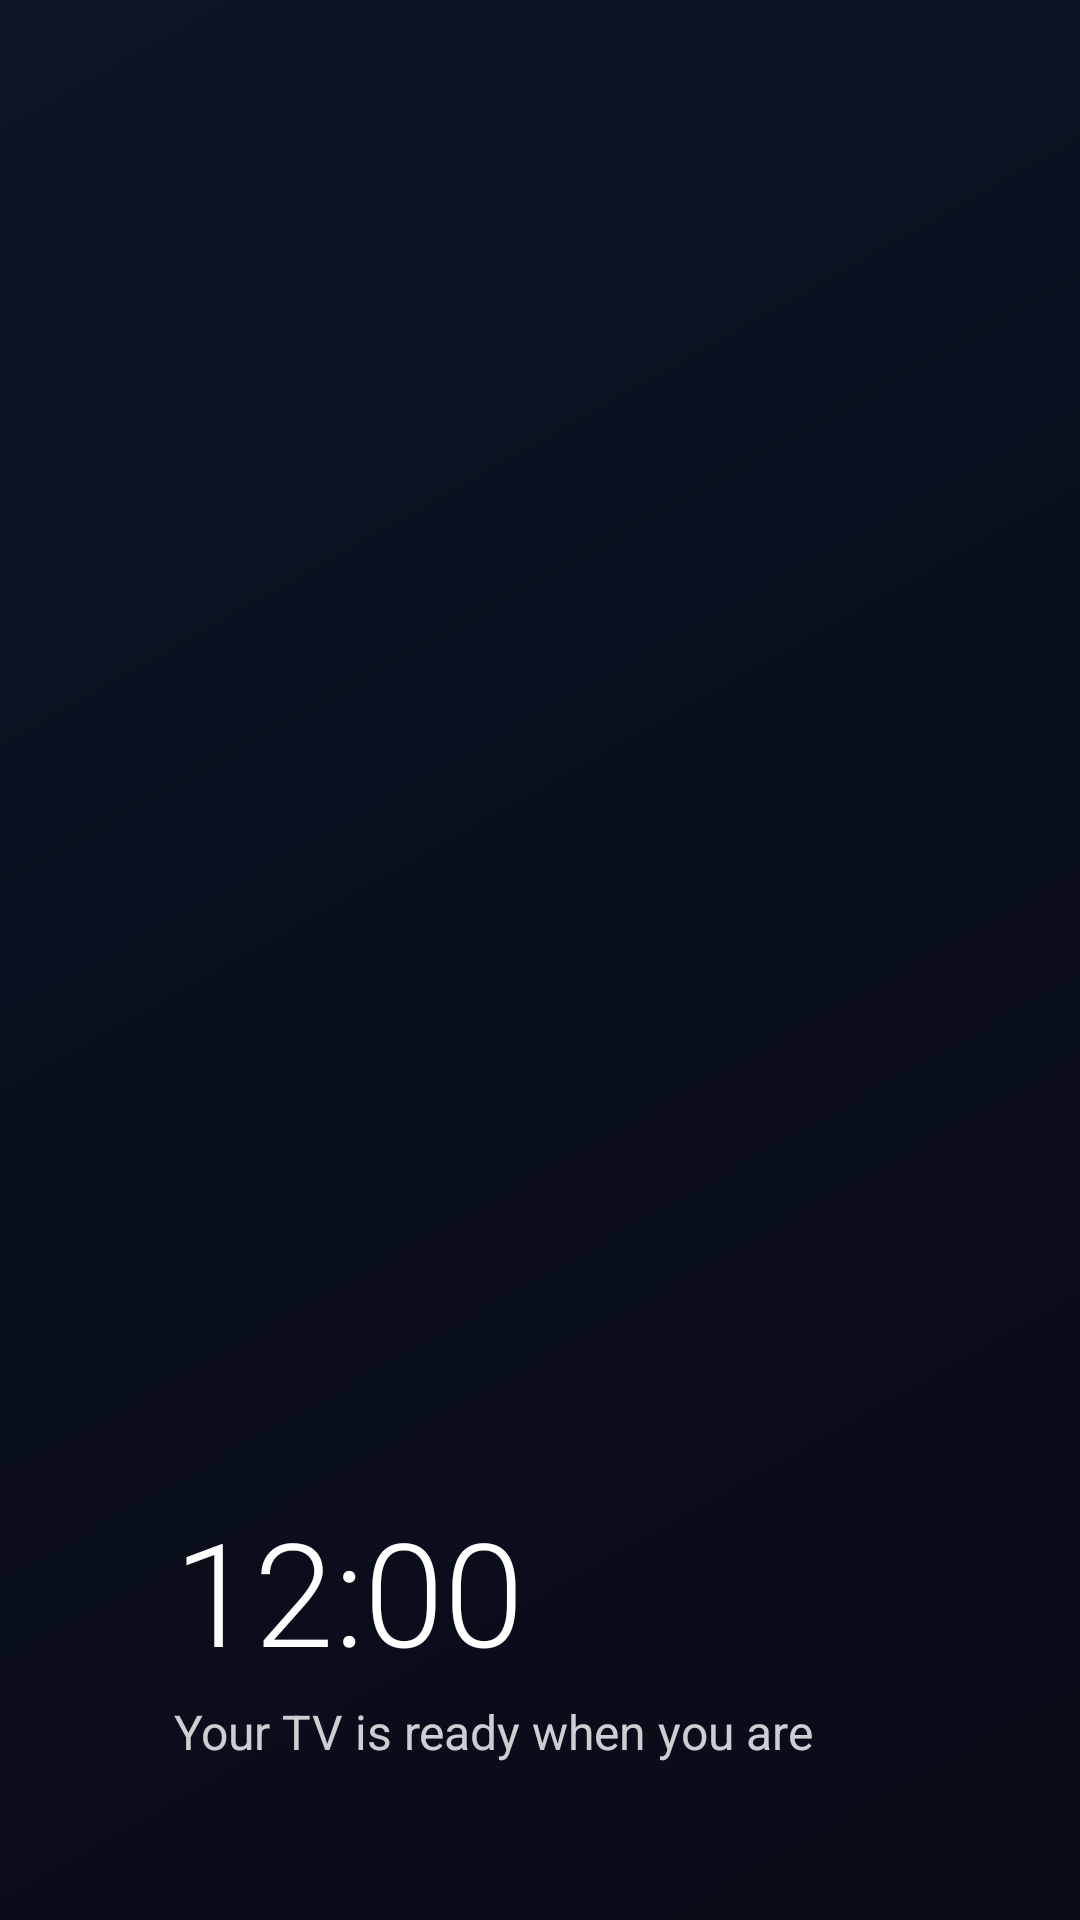

Reconstruct the res/layout file that produces this screen, plus the resources it refers to.
<!-- AndroidManifest.xml: application theme Theme.MitvTvLauncher -->
<!-- res/layout/dream_screensaver.xml -->
<?xml version="1.0" encoding="utf-8"?>
<FrameLayout xmlns:android="http://schemas.android.com/apk/res/android"
    android:layout_width="match_parent"
    android:layout_height="match_parent"
    android:background="@drawable/home_background">

    <ImageView
        android:id="@+id/dreamWallpaper"
        android:layout_width="match_parent"
        android:layout_height="match_parent"
        android:scaleType="centerCrop"
        android:visibility="gone"
        android:importantForAccessibility="no" />

    <View
        android:layout_width="match_parent"
        android:layout_height="match_parent"
        android:background="#66090D18"
        android:importantForAccessibility="no" />

    <LinearLayout
        android:id="@+id/dreamClockGroup"
        android:layout_width="wrap_content"
        android:layout_height="wrap_content"
        android:layout_gravity="bottom|start"
        android:layout_marginStart="58dp"
        android:layout_marginBottom="52dp"
        android:orientation="vertical">

        <TextClock
            android:layout_width="wrap_content"
            android:layout_height="wrap_content"
            android:format12Hour="h:mm"
            android:format24Hour="HH:mm"
            android:textColor="#FFFFFFFF"
            android:textSize="48sp"
            android:fontFamily="sans-serif-light" />

        <TextView
            android:layout_width="wrap_content"
            android:layout_height="wrap_content"
            android:layout_marginTop="4dp"
            android:text="@string/screensaver_clock_label"
            android:textColor="#CCFFFFFF"
            android:textSize="16sp" />
    </LinearLayout>
</FrameLayout>
<!-- resources referenced by this layout -->
<resources>
  <!-- drawable home_background (drawable) -->
  <?xml version="1.0" encoding="utf-8"?>
  <shape xmlns:android="http://schemas.android.com/apk/res/android" android:shape="rectangle">
      <gradient android:angle="315" android:startColor="#FF101B32" android:centerColor="#FF0B1020" android:endColor="#FF090D18" />
  </shape>
  <string name="screensaver_clock_label">Your TV is ready when you are</string>
  <style name="Theme.MitvTvLauncher" parent="Theme.AppCompat.NoActionBar">
          <item name="android:windowBackground">@color/background</item>
          <item name="android:colorBackground">@color/background</item>
          <item name="android:windowAnimationStyle">@null</item>
          <item name="android:windowFullscreen">true</item>
      </style>
  <color name="background">#FF0B1020</color>
</resources>
